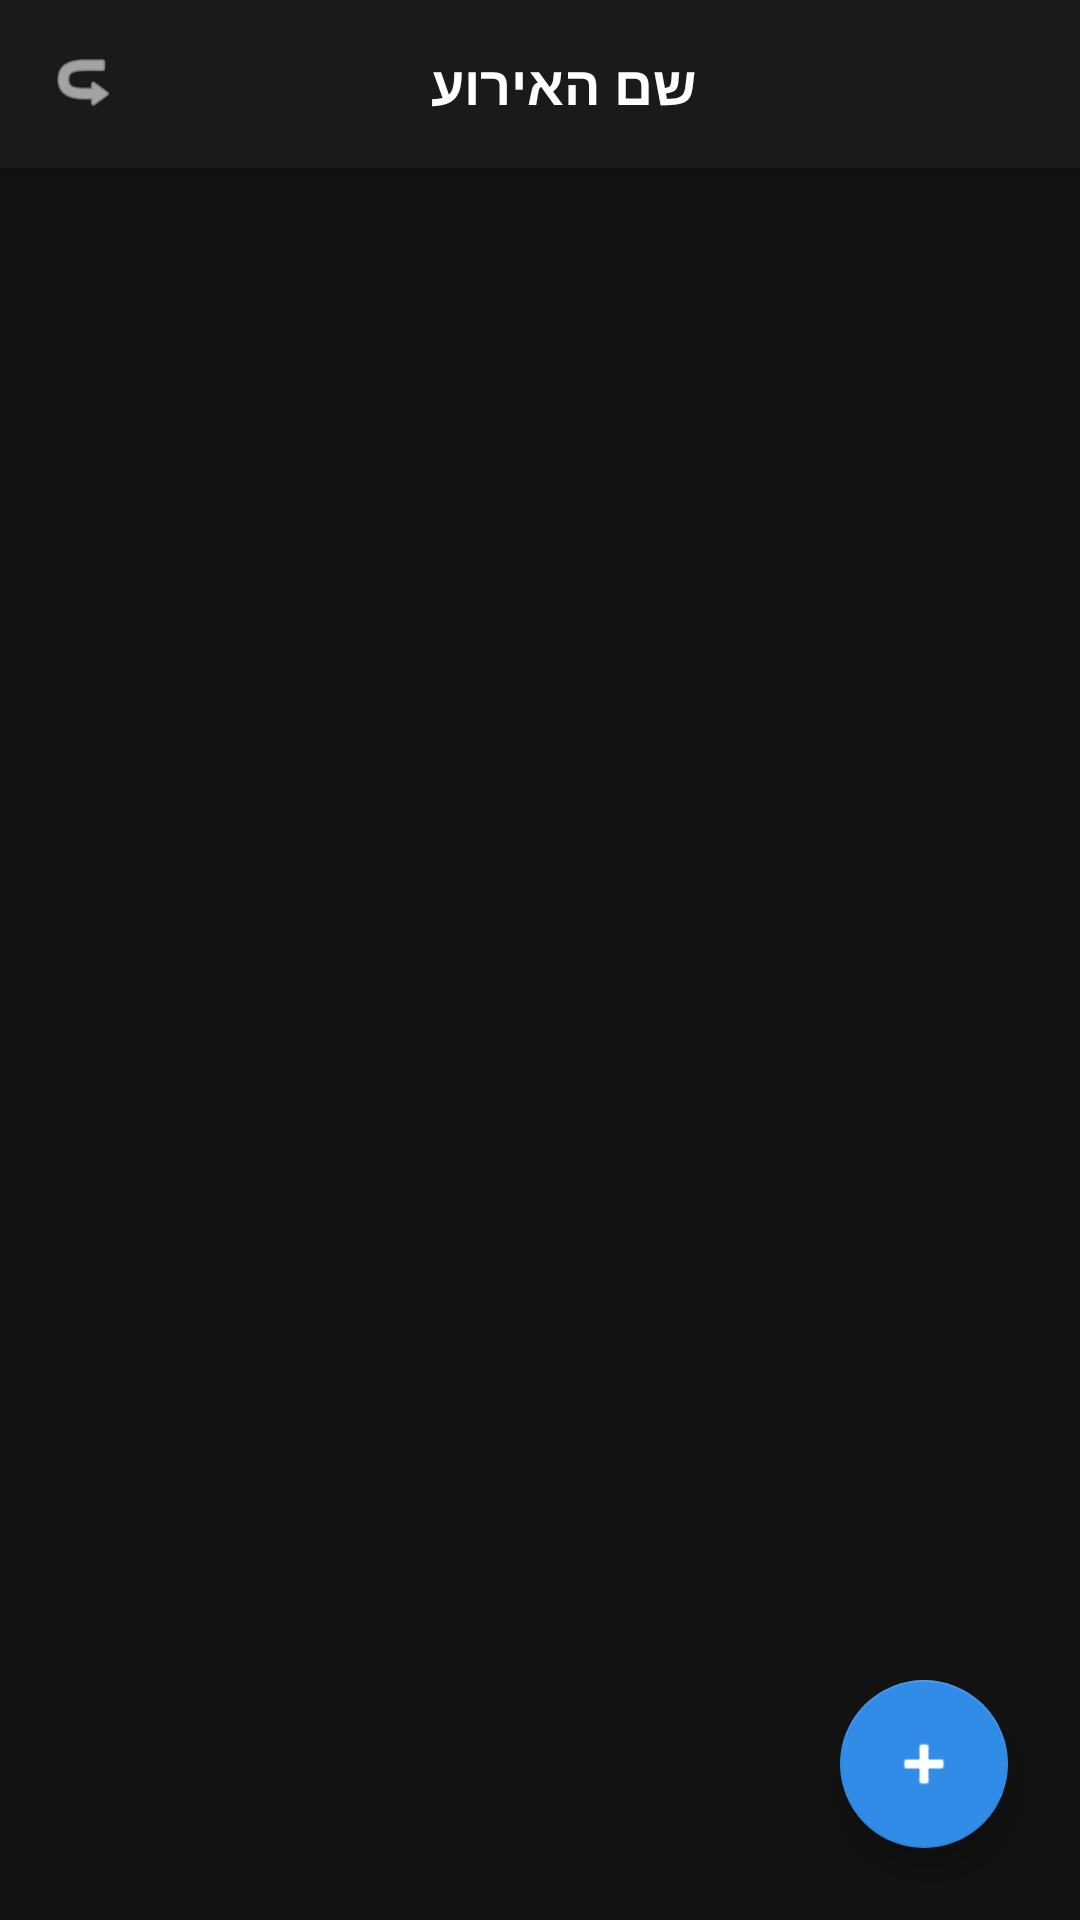

Write the Android layout XML for this screen, with the resource values it uses.
<!-- AndroidManifest.xml: application theme Theme.MaterialComponents.DayNight.NoActionBar -->
<!-- res/layout/activity_wall.xml -->
<?xml version="1.0" encoding="utf-8"?>
<androidx.coordinatorlayout.widget.CoordinatorLayout
    xmlns:android="http://schemas.android.com/apk/res/android"
    xmlns:app="http://schemas.android.com/apk/res-auto"
    android:layout_width="match_parent"
    android:layout_height="match_parent"
    android:background="#121212">

    <com.google.android.material.appbar.AppBarLayout
        android:layout_width="match_parent"
        android:layout_height="wrap_content"
        android:background="#1A1A1A">

        <androidx.appcompat.widget.Toolbar
            android:id="@+id/toolbar"
            android:layout_width="match_parent"
            android:layout_height="?attr/actionBarSize"
            app:titleTextColor="#FFFFFF">
            
            <RelativeLayout
                android:layout_width="match_parent"
                android:layout_height="wrap_content">
                
                <ImageView
                    android:id="@+id/btnBackWall"
                    android:layout_width="24dp"
                    android:layout_height="24dp"
                    android:layout_alignParentStart="true"
                    android:src="@android:drawable/ic_menu_revert"
                    app:tint="#FFFFFF"
                    android:rotation="180"/>

                <TextView
                    android:id="@+id/tvWallEventName"
                    android:layout_width="wrap_content"
                    android:layout_height="wrap_content"
                    android:layout_centerInParent="true"
                    android:text="שם האירוע"
                    android:textColor="#FFFFFF"
                    android:textSize="18sp"
                    android:textStyle="bold"/>

                
                <ImageView
                    android:id="@+id/btnDeleteEvent"
                    android:layout_width="24dp"
                    android:layout_height="24dp"
                    android:layout_alignParentEnd="true"
                    android:layout_marginEnd="16dp"
                    android:src="@android:drawable/ic_menu_delete"
                    app:tint="#FF5252"
                    android:visibility="gone"/>
            </RelativeLayout>
        </androidx.appcompat.widget.Toolbar>
    </com.google.android.material.appbar.AppBarLayout>

    <androidx.recyclerview.widget.RecyclerView
        android:id="@+id/rvWall"
        android:layout_width="match_parent"
        android:layout_height="match_parent"
        app:layout_behavior="@string/appbar_scrolling_view_behavior"
        android:padding="8dp"/>

    <com.google.android.material.floatingactionbutton.FloatingActionButton
        android:id="@+id/fabAddMemory"
        android:layout_width="wrap_content"
        android:layout_height="wrap_content"
        android:layout_gravity="bottom|end"
        android:layout_margin="24dp"
        android:src="@android:drawable/ic_input_add"
        app:backgroundTint="#318CE7"
        app:tint="#FFFFFF"/>

</androidx.coordinatorlayout.widget.CoordinatorLayout>
<!-- resources referenced by this layout -->
<resources>

</resources>
